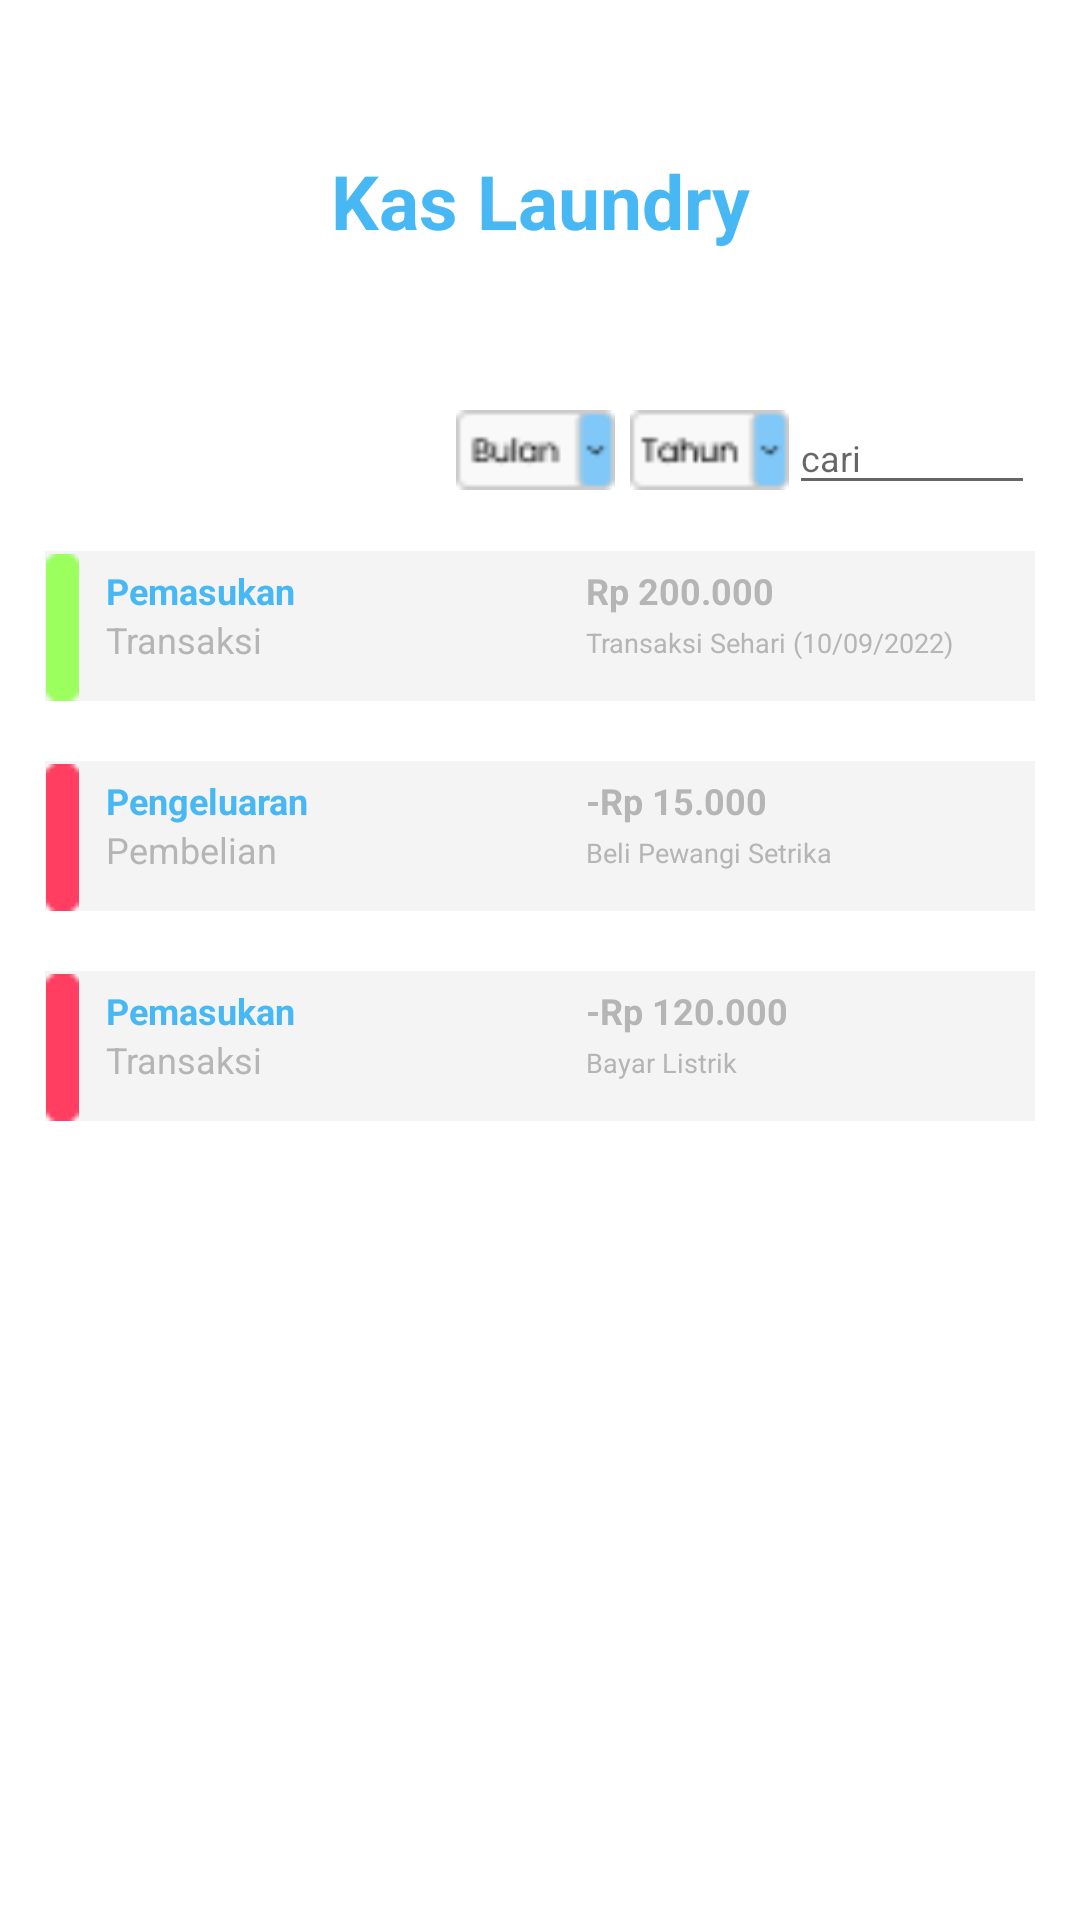

Produce the Android XML layout that renders to this screen, including the resource entries it uses.
<!-- AndroidManifest.xml: application theme Theme.BungaLaundry -->
<!-- res/layout/kas_laundry.xml -->
<?xml version="1.0" encoding="utf-8"?>
<androidx.constraintlayout.widget.ConstraintLayout xmlns:android="http://schemas.android.com/apk/res/android"
    xmlns:app="http://schemas.android.com/apk/res-auto"
    xmlns:tools="http://schemas.android.com/tools"
    android:layout_width="match_parent"
    android:layout_height="match_parent">

    <ImageView
        android:id="@+id/backKL"
        android:layout_width="wrap_content"
        android:layout_height="wrap_content"
        android:layout_marginTop="10dp"
        android:layout_marginEnd="370dp"
        app:layout_constraintEnd_toEndOf="parent"
        app:layout_constraintStart_toStartOf="parent"
        app:layout_constraintTop_toTopOf="parent"
        app:srcCompat="@drawable/back" />

    <TextView
        android:id="@+id/kaslaundry"
        android:layout_width="wrap_content"
        android:layout_height="wrap_content"
        android:layout_marginStart="105dp"
        android:layout_marginTop="50dp"
        android:layout_marginEnd="105dp"
        android:text="Kas Laundry"
        android:textColor="#48B8F4"
        android:textStyle="bold"
        android:textSize="25sp"
        app:layout_constraintEnd_toEndOf="parent"
        app:layout_constraintStart_toStartOf="parent"
        app:layout_constraintTop_toTopOf="parent"/>

    <LinearLayout
        android:id="@+id/barisKL0"
        android:layout_width="0dp"
        android:layout_height="30dp"
        android:layout_marginStart="15dp"
        android:layout_marginTop="50dp"
        android:layout_marginEnd="15dp"
        android:background="#FFFFFF"
        android:orientation="horizontal"
        app:layout_constraintEnd_toEndOf="parent"
        app:layout_constraintStart_toStartOf="parent"
        app:layout_constraintTop_toBottomOf="@+id/kaslaundry">


        <ImageView
            android:id="@+id/show2KL"
            android:layout_width="53dp"
            android:layout_height="42dp"
            android:layout_marginLeft="137dp"
            android:layout_marginTop="-5dp"
            app:srcCompat="@drawable/show__1_" />
        <ImageView
            android:id="@+id/show3KL"
            android:layout_width="53dp"
            android:layout_height="42dp"
            android:layout_marginLeft="5dp"
            android:layout_marginTop="-5dp"
            app:srcCompat="@drawable/show__2_" />

        <EditText
            android:layout_width="match_parent"
            android:layout_height="match_parent"
            android:layout_marginBottom="-5dp"
            android:layout_marginLeft="0dp"
            android:inputType="text"
            android:hint="cari"
            android:textSize="12sp"/>


    </LinearLayout>

    <LinearLayout
        android:id="@+id/barisKL1"
        android:layout_width="0dp"
        android:layout_height="50dp"
        android:layout_marginStart="15dp"
        android:layout_marginTop="20dp"
        android:layout_marginEnd="15dp"
        android:background="#F4F4F4"
        android:orientation="horizontal"
        app:layout_constraintEnd_toEndOf="parent"
        app:layout_constraintStart_toStartOf="parent"
        app:layout_constraintTop_toBottomOf="@+id/barisKL0">

        <ImageView
            android:id="@+id/hijau"
            android:layout_width="29dp"
            android:layout_height="match_parent"
            android:layout_marginTop="1dp"
            android:layout_marginLeft="-9dp"
            app:srcCompat="@drawable/rectangle_44" />

        <LinearLayout
            android:layout_width="160dp"
            android:layout_height="match_parent"
            android:orientation="vertical">

            <TextView
                android:id="@+id/textPemasukan"
                android:layout_width="wrap_content"
                android:layout_height="wrap_content"
                android:layout_marginTop="5dp"
                android:text="Pemasukan"
                android:textColor="#48B8F4"
                android:textSize="12sp"
                android:textStyle="bold" />
            <TextView
                android:id="@+id/textTransaksi"
                android:layout_width="wrap_content"
                android:layout_height="match_parent"
                android:textColor="#B5B5B5"
                android:textSize="12sp"
                android:text="Transaksi"/>
        </LinearLayout>
        <LinearLayout
            android:layout_width="160dp"
            android:layout_height="match_parent"
            android:orientation="vertical">

            <TextView
                android:id="@+id/textJumlah"
                android:layout_width="wrap_content"
                android:layout_height="wrap_content"
                android:layout_marginTop="5dp"
                android:text="Rp 200.000"
                android:textColor="#B5B5B5"
                android:textSize="12sp"
                android:textStyle="bold" />
            <TextView
                android:id="@+id/textKet"
                android:layout_width="wrap_content"
                android:layout_height="match_parent"
                android:textColor="#B5B5B5"
                android:layout_marginTop="3dp"
                android:textSize="9sp"
                android:text="Transaksi Sehari (10/09/2022)"/>
        </LinearLayout>
        <ImageView
            android:id="@+id/delete1"
            android:layout_width="29dp"
            android:layout_height="match_parent"
            android:layout_marginTop="1dp"
            android:layout_marginLeft="-9dp"
            app:srcCompat="@drawable/delete" />
    </LinearLayout>

    <LinearLayout
        android:id="@+id/barisKL2"
        android:layout_width="0dp"
        android:layout_height="50dp"
        android:layout_marginStart="15dp"
        android:layout_marginTop="20dp"
        android:layout_marginEnd="15dp"
        android:background="#F4F4F4"
        android:orientation="horizontal"
        app:layout_constraintEnd_toEndOf="parent"
        app:layout_constraintStart_toStartOf="parent"
        app:layout_constraintTop_toBottomOf="@+id/barisKL1">

        <ImageView
            android:id="@+id/merah1"
            android:layout_width="29dp"
            android:layout_height="match_parent"
            android:layout_marginTop="1dp"
            android:layout_marginLeft="-9dp"
            app:srcCompat="@drawable/rectangle_44__1_" />

        <LinearLayout
            android:layout_width="160dp"
            android:layout_height="match_parent"
            android:orientation="vertical">

            <TextView
                android:id="@+id/textPengeluaran"
                android:layout_width="wrap_content"
                android:layout_height="wrap_content"
                android:layout_marginTop="5dp"
                android:text="Pengeluaran"
                android:textColor="#48B8F4"
                android:textSize="12sp"
                android:textStyle="bold" />
            <TextView
                android:id="@+id/textPembelian"
                android:layout_width="wrap_content"
                android:layout_height="match_parent"
                android:textColor="#B5B5B5"
                android:textSize="12sp"
                android:text="Pembelian"/>
        </LinearLayout>
        <LinearLayout
            android:layout_width="160dp"
            android:layout_height="match_parent"
            android:orientation="vertical">

            <TextView
                android:id="@+id/textJumlah2"
                android:layout_width="wrap_content"
                android:layout_height="wrap_content"
                android:layout_marginTop="5dp"
                android:text="-Rp 15.000"
                android:textColor="#B5B5B5"
                android:textSize="12sp"
                android:textStyle="bold" />
            <TextView
                android:id="@+id/textKet2"
                android:layout_width="wrap_content"
                android:layout_height="match_parent"
                android:textColor="#B5B5B5"
                android:layout_marginTop="3dp"
                android:textSize="9sp"
                android:text="Beli Pewangi Setrika"/>
        </LinearLayout>
        <ImageView
            android:id="@+id/delete2"
            android:layout_width="29dp"
            android:layout_height="match_parent"
            android:layout_marginTop="1dp"
            android:layout_marginLeft="-9dp"
            app:srcCompat="@drawable/delete" />
    </LinearLayout>

    <LinearLayout
        android:id="@+id/barisKL3"
        android:layout_width="0dp"
        android:layout_height="50dp"
        android:layout_marginStart="15dp"
        android:layout_marginTop="20dp"
        android:layout_marginEnd="15dp"
        android:background="#F4F4F4"
        android:orientation="horizontal"
        app:layout_constraintEnd_toEndOf="parent"
        app:layout_constraintStart_toStartOf="parent"
        app:layout_constraintTop_toBottomOf="@+id/barisKL2">

        <ImageView
            android:id="@+id/merah2"
            android:layout_width="29dp"
            android:layout_height="match_parent"
            android:layout_marginTop="1dp"
            android:layout_marginLeft="-9dp"
            app:srcCompat="@drawable/rectangle_44__1_" />

        <LinearLayout
            android:layout_width="160dp"
            android:layout_height="match_parent"
            android:orientation="vertical">

            <TextView
                android:id="@+id/textPengeluaran2"
                android:layout_width="wrap_content"
                android:layout_height="wrap_content"
                android:layout_marginTop="5dp"
                android:text="Pemasukan"
                android:textColor="#48B8F4"
                android:textSize="12sp"
                android:textStyle="bold" />
            <TextView
                android:id="@+id/textTransaksi2"
                android:layout_width="wrap_content"
                android:layout_height="match_parent"
                android:textColor="#B5B5B5"
                android:textSize="12sp"
                android:text="Transaksi"/>
        </LinearLayout>
        <LinearLayout
            android:layout_width="160dp"
            android:layout_height="match_parent"
            android:orientation="vertical">

            <TextView
                android:id="@+id/textJumlah3"
                android:layout_width="wrap_content"
                android:layout_height="wrap_content"
                android:layout_marginTop="5dp"
                android:text="-Rp 120.000"
                android:textColor="#B5B5B5"
                android:textSize="12sp"
                android:textStyle="bold" />
            <TextView
                android:id="@+id/textKet3"
                android:layout_width="wrap_content"
                android:layout_height="match_parent"
                android:textColor="#B5B5B5"
                android:layout_marginTop="3dp"
                android:textSize="9sp"
                android:text="Bayar Listrik"/>
        </LinearLayout>
        <ImageView
            android:id="@+id/delete3"
            android:layout_width="29dp"
            android:layout_height="match_parent"
            android:layout_marginTop="1dp"
            android:layout_marginLeft="-9dp"
            app:srcCompat="@drawable/delete" />
    </LinearLayout>
</androidx.constraintlayout.widget.ConstraintLayout>
<!-- resources referenced by this layout -->
<resources>
  <!-- drawable back: png bitmap (drawable, 796 bytes) -->
  <!-- drawable delete: png bitmap (drawable, 399 bytes) -->
  <!-- drawable rectangle_44: png bitmap (drawable, 221 bytes) -->
  <!-- drawable rectangle_44__1_: png bitmap (drawable, 218 bytes) -->
  <!-- drawable show__1_: png bitmap (drawable, 683 bytes) -->
  <!-- drawable show__2_: png bitmap (drawable, 665 bytes) -->
  <style name="Theme.BungaLaundry" parent="Theme.MaterialComponents.DayNight.DarkActionBar">
          
          <item name="colorPrimary">@color/blue</item>
          <item name="colorPrimaryVariant">@color/blue</item>
          <item name="colorOnPrimary">@color/white</item>
          
          <item name="colorSecondary">@color/teal_200</item>
          <item name="colorSecondaryVariant">@color/teal_700</item>
          <item name="colorOnSecondary">@color/black</item>
          
          <item name="android:statusBarColor" tools:targetApi="l">?attr/colorPrimaryVariant</item>
          
      </style>
  <color name="blue">#48B8F4</color>
  <color name="white">#FFFFFFFF</color>
  <color name="teal_200">#FF03DAC5</color>
  <color name="teal_700">#FF018786</color>
  <color name="black">#FF000000</color>
</resources>
